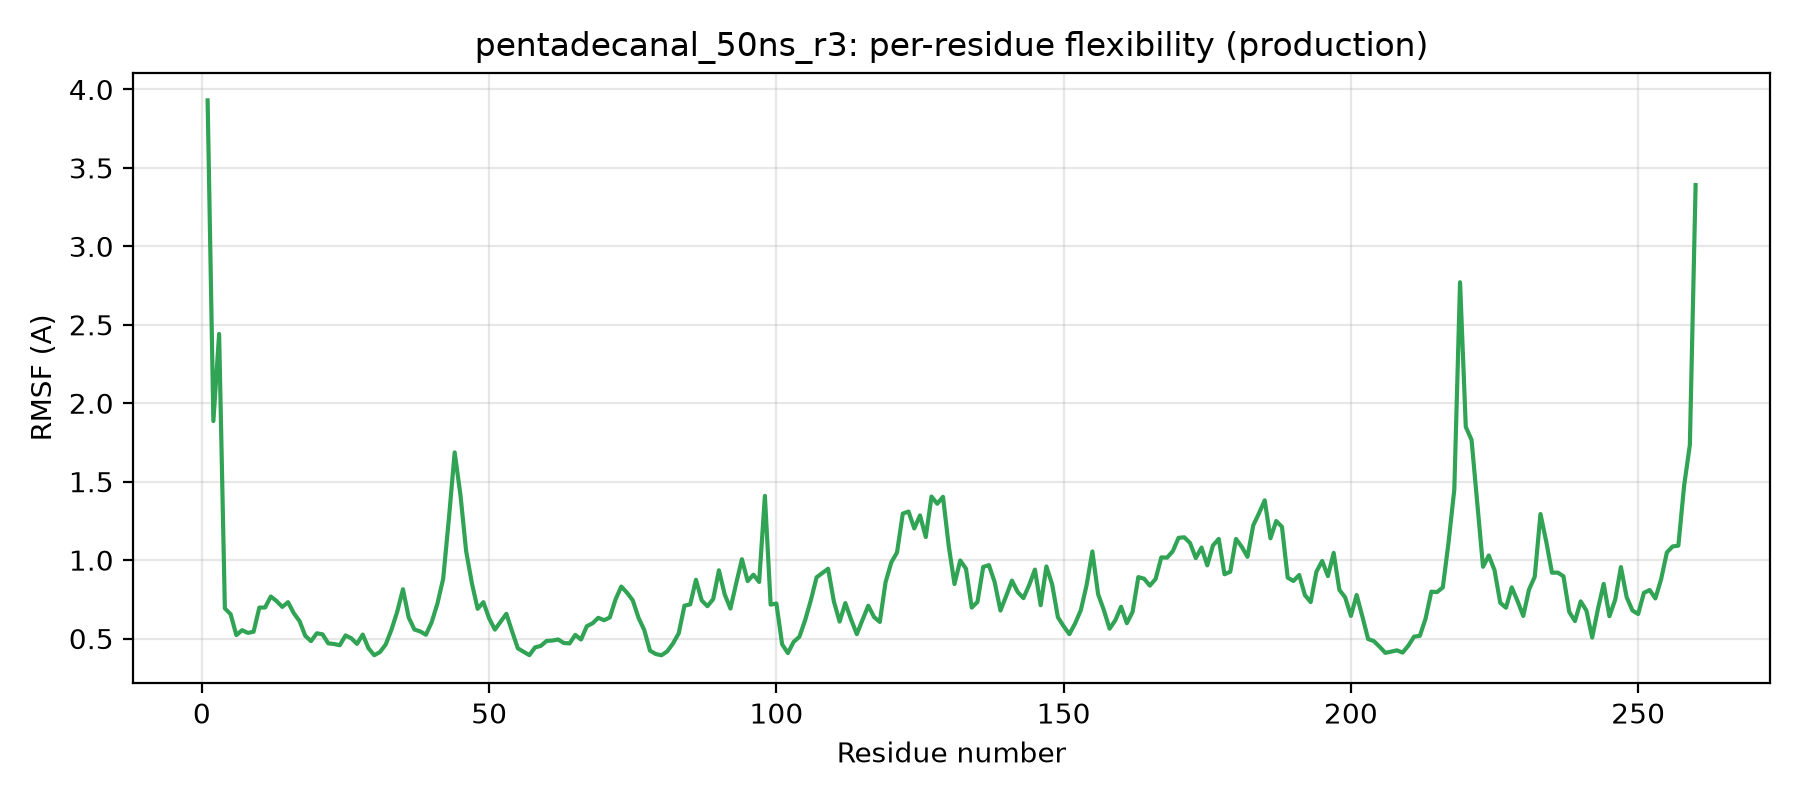

Source data for this figure (header and first rows):
residue, rmsf_A
1, 3.93
2, 1.886
3, 2.442
4, 0.692
5, 0.655
6, 0.522
7, 0.553
8, 0.536
9, 0.544
10, 0.698
11, 0.698
12, 0.768
13, 0.739
14, 0.702
15, 0.732
16, 0.661
17, 0.611
18, 0.517
19, 0.484
20, 0.534
21, 0.527
22, 0.47
23, 0.465
24, 0.457
25, 0.52
26, 0.502
27, 0.466
28, 0.526
29, 0.438
30, 0.394
31, 0.414
32, 0.462
33, 0.556
34, 0.671
35, 0.815
36, 0.634
37, 0.557
38, 0.546
39, 0.524
40, 0.605
41, 0.723
42, 0.881
43, 1.267
44, 1.687
45, 1.418
46, 1.057
47, 0.852
48, 0.69
49, 0.732
50, 0.629
51, 0.557
52, 0.608
53, 0.658
54, 0.545
55, 0.437
56, 0.416
57, 0.394
58, 0.444
59, 0.453
60, 0.485
... 200 more rows
